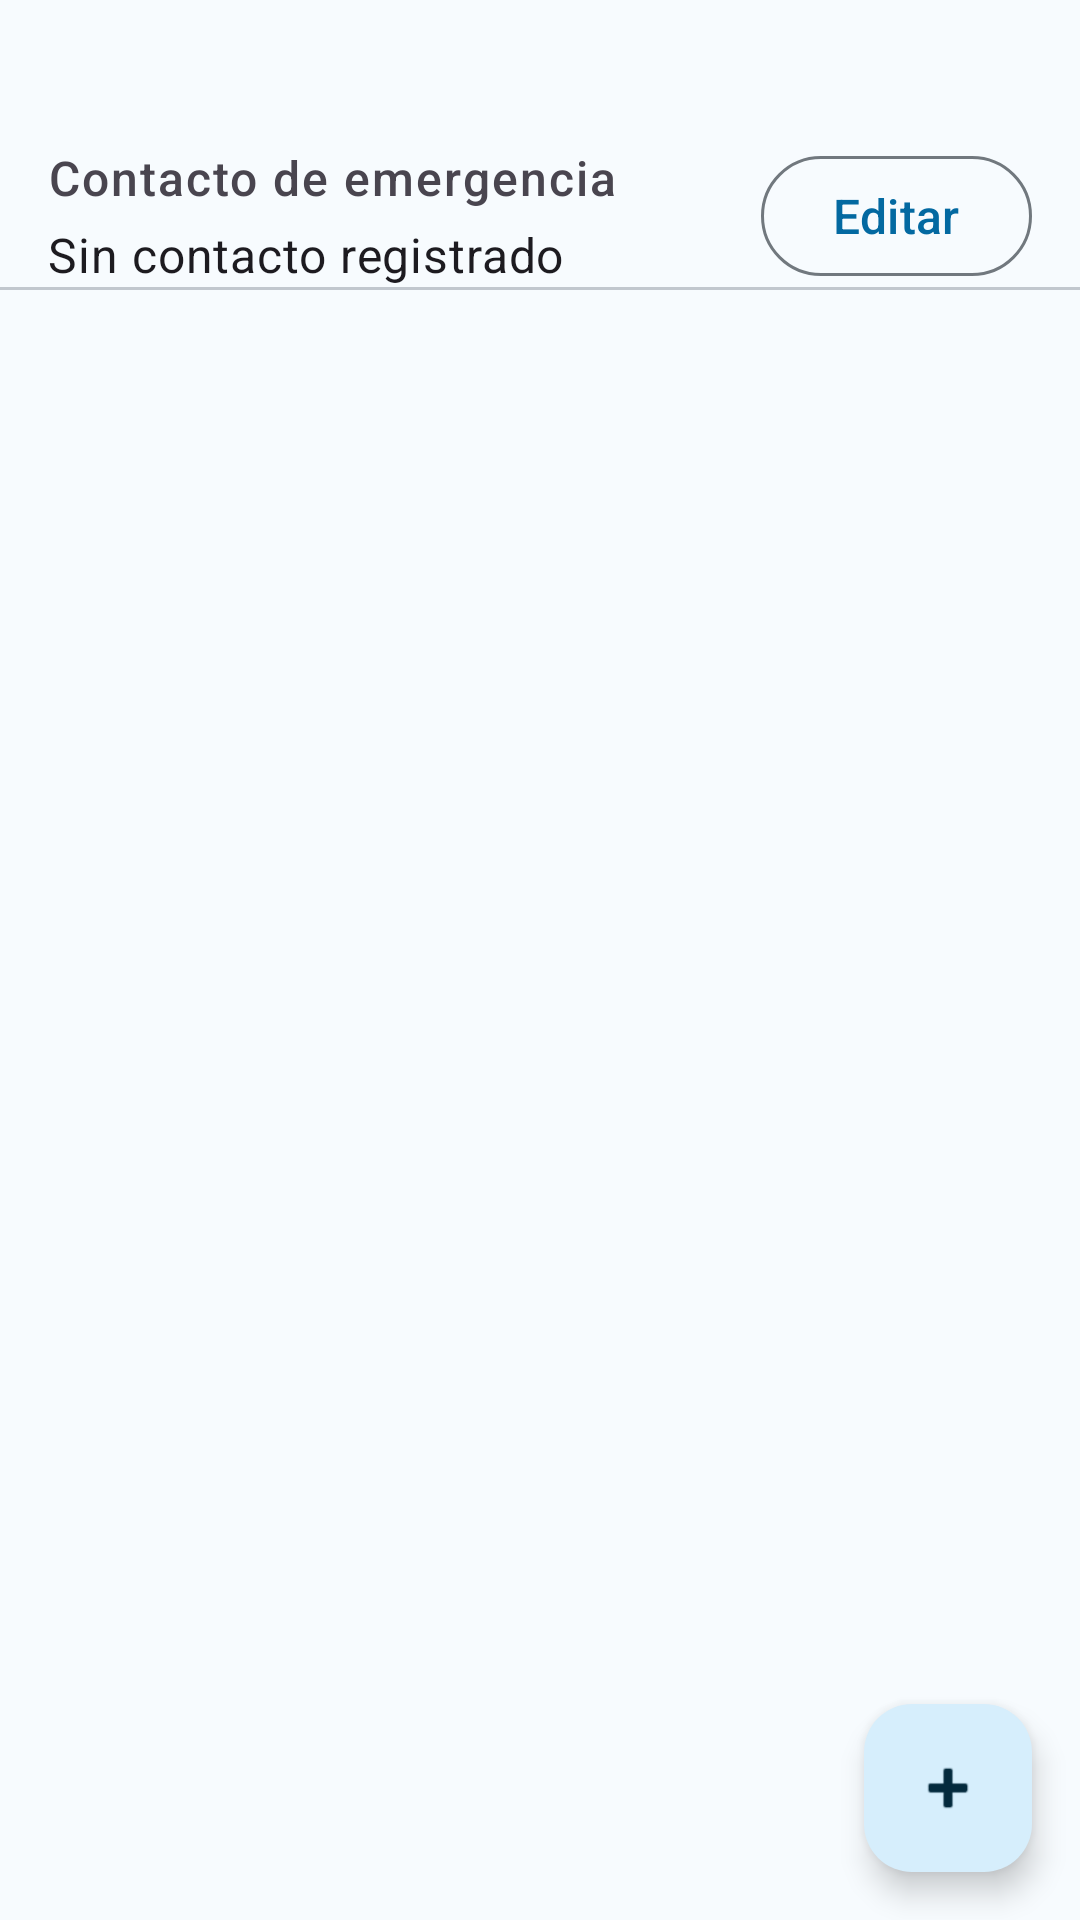

Reconstruct the res/layout file that produces this screen, plus the resources it refers to.
<!-- AndroidManifest.xml: application theme Theme.MediTrack -->
<!-- res/layout/fragment_senior_detail.xml -->
<?xml version="1.0" encoding="utf-8"?>
<androidx.constraintlayout.widget.ConstraintLayout xmlns:android="http://schemas.android.com/apk/res/android"
    xmlns:app="http://schemas.android.com/apk/res-auto"
    xmlns:tools="http://schemas.android.com/tools"
    android:layout_width="match_parent"
    android:layout_height="match_parent">

    <TextView
        android:id="@+id/seniorDetailTitle"
        android:layout_width="0dp"
        android:layout_height="wrap_content"
        android:layout_margin="16dp"
        android:textAppearance="?attr/textAppearanceHeadlineSmall"
        app:layout_constraintEnd_toEndOf="parent"
        app:layout_constraintStart_toStartOf="parent"
        app:layout_constraintTop_toTopOf="parent"
        tools:text="Rosa Martinez" />

    <TextView
        android:id="@+id/emergencyContactLabel"
        android:layout_width="0dp"
        android:layout_height="wrap_content"
        android:layout_marginHorizontal="16dp"
        android:text="@string/senior_detail_contact_label"
        android:textAppearance="?attr/textAppearanceLabelMedium"
        app:layout_constraintEnd_toStartOf="@id/editEmergencyContactButton"
        app:layout_constraintStart_toStartOf="parent"
        app:layout_constraintTop_toBottomOf="@id/seniorDetailTitle" />

    <TextView
        android:id="@+id/emergencyContactInfo"
        android:layout_width="0dp"
        android:layout_height="wrap_content"
        android:layout_marginHorizontal="16dp"
        android:layout_marginTop="4dp"
        android:layout_marginBottom="16dp"
        android:text="@string/senior_detail_contact_missing"
        android:textAppearance="?attr/textAppearanceBodyMedium"
        app:layout_constraintEnd_toStartOf="@id/editEmergencyContactButton"
        app:layout_constraintStart_toStartOf="parent"
        app:layout_constraintTop_toBottomOf="@id/emergencyContactLabel" />

    <com.google.android.material.button.MaterialButton
        android:id="@+id/editEmergencyContactButton"
        style="?attr/materialButtonOutlinedStyle"
        android:layout_width="wrap_content"
        android:layout_height="wrap_content"
        android:layout_marginEnd="16dp"
        android:text="@string/senior_detail_contact_edit_button"
        app:layout_constraintBottom_toBottomOf="@id/emergencyContactInfo"
        app:layout_constraintEnd_toEndOf="parent"
        app:layout_constraintTop_toTopOf="@id/emergencyContactLabel" />

    <View
        android:id="@+id/emergencyContactDivider"
        android:layout_width="0dp"
        android:layout_height="1dp"
        android:background="?attr/colorOutlineVariant"
        app:layout_constraintEnd_toEndOf="parent"
        app:layout_constraintStart_toStartOf="parent"
        app:layout_constraintTop_toBottomOf="@id/emergencyContactInfo" />

    <androidx.recyclerview.widget.RecyclerView
        android:id="@+id/medicationRecyclerView"
        android:layout_width="0dp"
        android:layout_height="0dp"
        android:clipToPadding="false"
        android:paddingTop="8dp"
        android:paddingBottom="88dp"
        app:layout_constraintBottom_toBottomOf="parent"
        app:layout_constraintEnd_toEndOf="parent"
        app:layout_constraintStart_toStartOf="parent"
        app:layout_constraintTop_toBottomOf="@id/emergencyContactDivider"
        tools:listitem="@layout/item_medication" />

    <TextView
        android:id="@+id/emptyStateTextView"
        android:layout_width="0dp"
        android:layout_height="wrap_content"
        android:layout_marginHorizontal="32dp"
        android:gravity="center"
        android:text="@string/senior_detail_medications_empty"
        android:textAppearance="?attr/textAppearanceBodyLarge"
        android:visibility="gone"
        app:layout_constraintBottom_toBottomOf="parent"
        app:layout_constraintEnd_toEndOf="parent"
        app:layout_constraintStart_toStartOf="parent"
        app:layout_constraintTop_toBottomOf="@id/emergencyContactDivider" />

    <com.google.android.material.floatingactionbutton.FloatingActionButton
        android:id="@+id/addMedicationFab"
        android:layout_width="wrap_content"
        android:layout_height="wrap_content"
        android:layout_margin="16dp"
        android:contentDescription="@string/senior_detail_add_medication_content_description"
        android:src="@android:drawable/ic_input_add"
        app:layout_constraintBottom_toBottomOf="parent"
        app:layout_constraintEnd_toEndOf="parent" />

</androidx.constraintlayout.widget.ConstraintLayout>
<!-- res/layout/item_medication.xml (included above) -->
<?xml version="1.0" encoding="utf-8"?>
<com.google.android.material.card.MaterialCardView xmlns:android="http://schemas.android.com/apk/res/android"
    xmlns:app="http://schemas.android.com/apk/res-auto"
    xmlns:tools="http://schemas.android.com/tools"
    android:layout_width="match_parent"
    android:layout_height="wrap_content"
    android:layout_marginHorizontal="16dp"
    android:layout_marginVertical="8dp">

    <androidx.constraintlayout.widget.ConstraintLayout
        android:layout_width="match_parent"
        android:layout_height="wrap_content"
        android:padding="16dp">

        <ImageView
            android:id="@+id/medicationThumbnail"
            android:layout_width="48dp"
            android:layout_height="48dp"
            android:contentDescription="@string/med_detail_photo_content_description"
            android:scaleType="centerCrop"
            app:layout_constraintStart_toStartOf="parent"
            app:layout_constraintTop_toTopOf="parent"
            app:layout_constraintBottom_toBottomOf="parent"
            tools:src="@drawable/ic_lucide_image" />

        <TextView
            android:id="@+id/medicationName"
            android:layout_width="0dp"
            android:layout_height="wrap_content"
            android:layout_marginStart="16dp"
            android:textAppearance="?attr/textAppearanceTitleMedium"
            app:layout_constraintStart_toEndOf="@id/medicationThumbnail"
            app:layout_constraintEnd_toStartOf="@id/statusChip"
            app:layout_constraintTop_toTopOf="parent"
            tools:text="Paracetamol" />

        <TextView
            android:id="@+id/medicationDose"
            android:layout_width="0dp"
            android:layout_height="wrap_content"
            android:layout_marginTop="4dp"
            android:textAppearance="?attr/textAppearanceBodyMedium"
            app:layout_constraintStart_toStartOf="@id/medicationName"
            app:layout_constraintEnd_toStartOf="@id/statusChip"
            app:layout_constraintTop_toBottomOf="@id/medicationName"
            tools:text="500mg" />

        <com.google.android.material.chip.Chip
            android:id="@+id/statusChip"
            android:layout_width="wrap_content"
            android:layout_height="wrap_content"
            android:clickable="true"
            android:focusable="true"
            app:layout_constraintEnd_toEndOf="parent"
            app:layout_constraintTop_toTopOf="parent"
            tools:text="Pendiente" />

    </androidx.constraintlayout.widget.ConstraintLayout>

</com.google.android.material.card.MaterialCardView>
<!-- resources referenced by this layout -->
<resources>
  <string name="med_detail_photo_content_description">Foto del medicamento</string>
  <string name="senior_detail_add_medication_content_description">Agregar medicamento</string>
  <string name="senior_detail_contact_edit_button">Editar</string>
  <string name="senior_detail_contact_label">Contacto de emergencia</string>
  <string name="senior_detail_contact_missing">Sin contacto registrado</string>
  <string name="senior_detail_medications_empty">Este paciente mayor aún no tiene medicamentos registrados. Toca el botón + para agregar el primero.</string>
  <style name="Theme.MediTrack" parent="Base.Theme.MediTrack" />
  <color name="md_primary_light">#0369A1</color>
  <color name="md_on_primary_light">#FFFFFF</color>
  <color name="md_primary_container_light">#D6EEFC</color>
  <color name="md_on_primary_container_light">#042A3D</color>
  <color name="md_secondary_light">#0E7490</color>
  <color name="md_on_secondary_light">#FFFFFF</color>
  <color name="md_secondary_container_light">#CFFAFE</color>
  <color name="md_on_secondary_container_light">#062A32</color>
  <color name="md_error_light">#DC2626</color>
  <color name="md_on_error_light">#FFFFFF</color>
  <color name="md_error_container_light">#FEE2E2</color>
  <color name="md_on_error_container_light">#7F1D1D</color>
  <color name="md_background_light">#F7FBFE</color>
  <color name="md_on_background_light">#1A1C1E</color>
  <color name="md_surface_light">#F7FBFE</color>
  <color name="md_on_surface_light">#1A1C1E</color>
  <color name="md_surface_variant_light">#DDE3EA</color>
  <color name="md_on_surface_variant_light">#41474D</color>
  <color name="md_outline_light">#71787E</color>
  <color name="md_outline_variant_light">#C1C7CE</color>
  <style name="TextAppearance.MediTrack.BodySmall" parent="TextAppearance.Material3.BodySmall">
          <item name="android:textSize">16sp</item>
          <item name="android:fontFamily">sans-serif</item>
          <item name="fontFamily">sans-serif</item>
      </style>
  <style name="TextAppearance.MediTrack.BodyMedium" parent="TextAppearance.Material3.BodyMedium">
          <item name="android:textSize">16sp</item>
          <item name="android:fontFamily">sans-serif</item>
          <item name="fontFamily">sans-serif</item>
      </style>
  <style name="TextAppearance.MediTrack.LabelSmall" parent="TextAppearance.Material3.LabelSmall">
          <item name="android:textSize">16sp</item>
          <item name="android:fontFamily">sans-serif-medium</item>
          <item name="fontFamily">sans-serif-medium</item>
      </style>
  <style name="TextAppearance.MediTrack.LabelLarge" parent="TextAppearance.Material3.LabelLarge">
          <item name="android:textSize">16sp</item>
          <item name="android:fontFamily">sans-serif-medium</item>
          <item name="fontFamily">sans-serif-medium</item>
      </style>
  <style name="TextAppearance.MediTrack.TitleSmall" parent="TextAppearance.Material3.TitleSmall">
          <item name="android:textSize">16sp</item>
          <item name="android:fontFamily">sans-serif-medium</item>
          <item name="fontFamily">sans-serif-medium</item>
      </style>
  <style name="Widget.MediTrack.Button" parent="Widget.Material3.Button">
          <item name="android:minHeight">48dp</item>
      </style>
  <style name="Widget.MediTrack.Button.OutlinedButton" parent="Widget.Material3.Button.OutlinedButton">
          <item name="android:minHeight">48dp</item>
      </style>
  <style name="Widget.MediTrack.Chip.Standalone" parent="Widget.Material3.Chip.Input">
          <item name="chipMinTouchTargetSize">48dp</item>
      </style>
  <style name="Widget.MediTrack.Chip.Assist" parent="Widget.Material3.Chip.Assist">
          <item name="chipMinTouchTargetSize">48dp</item>
      </style>
</resources>
